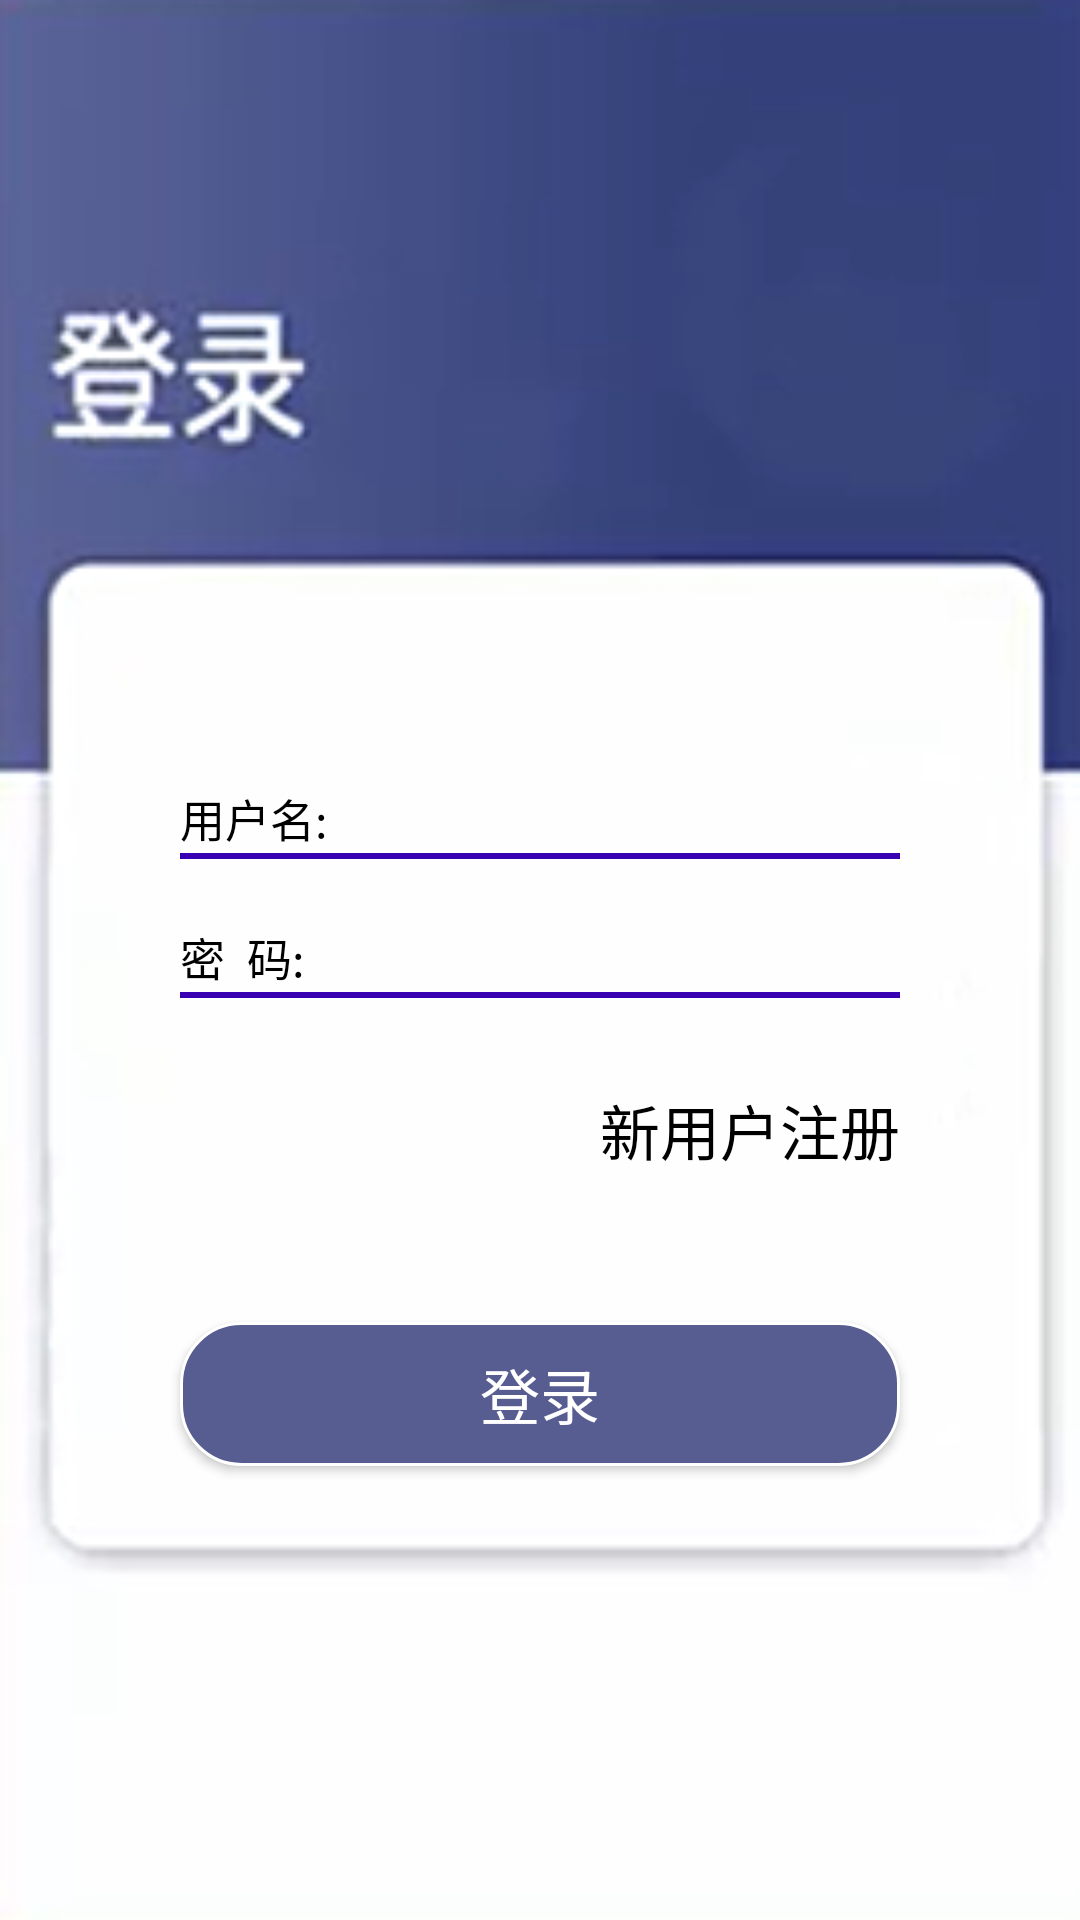

Here is an Android app screen rendered from its layout file. Give the layout XML and the strings, colors and styles it references.
<!-- AndroidManifest.xml: application theme Theme.FinacialManage -->
<!-- res/layout/activity_login.xml -->
<?xml version="1.0" encoding="utf-8"?>
<LinearLayout xmlns:android="http://schemas.android.com/apk/res/android"
    xmlns:app="http://schemas.android.com/apk/res-auto"
    xmlns:tools="http://schemas.android.com/tools"
    android:layout_width="match_parent"
    android:layout_height="match_parent"
    android:orientation="vertical"
    tools:context=".view.LoginActivity"
    android:background="@drawable/login_bg">
    <LinearLayout
        android:layout_width="match_parent"
        android:layout_height="wrap_content"
        android:orientation="horizontal"
        android:layout_marginTop="260dp"
        android:layout_marginLeft="60dp"
        android:layout_marginRight="60dp">
        <TextView
            android:layout_width="wrap_content"
            android:layout_height="wrap_content"
            android:text="用户名:"
            android:textSize="15sp"
            android:textColor="#000000"/>
        <EditText
            android:id="@+id/ed_name_lg"
            android:layout_width="match_parent"
            android:layout_height="wrap_content"
            android:background="@null"
            android:gravity="center"
            android:textColor="#000000"/>
    </LinearLayout>
    <View
        android:layout_width="match_parent"
        android:layout_height="2dp"
        android:background="#3700b3"
        android:layout_marginRight="60dp"
        android:layout_marginLeft="60dp"/>
    <LinearLayout
        android:layout_width="match_parent"
        android:layout_height="wrap_content"
        android:orientation="horizontal"
        android:layout_marginTop="20dp"
        android:layout_marginLeft="60dp"
        android:layout_marginRight="60dp">
        <TextView
            android:layout_width="wrap_content"
            android:layout_height="wrap_content"
            android:text="密  码:"
            android:textSize="15sp"
            android:textColor="#000000"/>
        <EditText
            android:id="@+id/ed_pwd_lg"
            android:layout_width="match_parent"
            android:layout_height="wrap_content"
            android:background="@null"
            android:gravity="center"
            android:password="true"
            android:textColor="#000000"/>
    </LinearLayout>
    <View
        android:layout_width="match_parent"
        android:layout_height="2dp"
        android:background="#3700b3"
        android:layout_marginRight="60dp"
        android:layout_marginLeft="60dp"/>
    <Button
        android:id="@+id/bt_newregister_lg"
        android:layout_width="wrap_content"
        android:layout_height="wrap_content"
        android:text="新用户注册"
        android:textSize="20sp"
        android:textColor="#000000"
        android:layout_marginRight="60dp"
        android:layout_marginLeft="60dp"
        android:layout_marginTop="20dp"
        android:layout_gravity="right"
        android:background="@null"/>
    <Button
        android:id="@+id/bt_login_lg"
        android:layout_width="match_parent"
        android:layout_height="wrap_content"
        android:text="登录"
        android:textSize="20sp"
        android:textColor="#ffffff"
        android:layout_marginRight="60dp"
        android:layout_marginLeft="60dp"
        android:background="@drawable/bnt_style_one"
        android:layout_marginTop="40dp"/>

</LinearLayout>
<!-- resources referenced by this layout -->
<resources>
  <!-- drawable bnt_style_one (drawable) -->
  <?xml version="1.0" encoding="utf-8"?>
  <shape xmlns:android="http://schemas.android.com/apk/res/android">
      <stroke android:color="#ffffff" android:width="1dp"/>
      <solid android:color="#575d91"/>
      <corners android:radius="20dp"/>
  </shape>
  <!-- drawable login_bg: png bitmap (drawable, 26846 bytes) -->
  <style name="Theme.FinacialManage" parent="Theme.MaterialComponents.DayNight.DarkActionBar.Bridge">
          
          <item name="colorPrimary">@color/purple_500</item>
          <item name="colorPrimaryVariant">@color/purple_700</item>
          <item name="colorOnPrimary">@color/white</item>
          
          <item name="colorSecondary">@color/teal_200</item>
          <item name="colorSecondaryVariant">@color/teal_700</item>
          <item name="colorOnSecondary">@color/black</item>
          
          <item name="android:statusBarColor" tools:targetApi="l">?attr/colorPrimaryVariant</item>
          
      </style>
  <!-- not gathered from this repository: default colours our renderer supplied (Android Studio template values) -->
  <color name="purple_500">#FF6200EE</color>
  <color name="purple_700">#FF3700B3</color>
  <color name="teal_200">#FF03DAC5</color>
  <color name="teal_700">#FF018786</color>
  <color name="black">#FF000000</color>
  <color name="white">#FFFFFFFF</color>
</resources>
